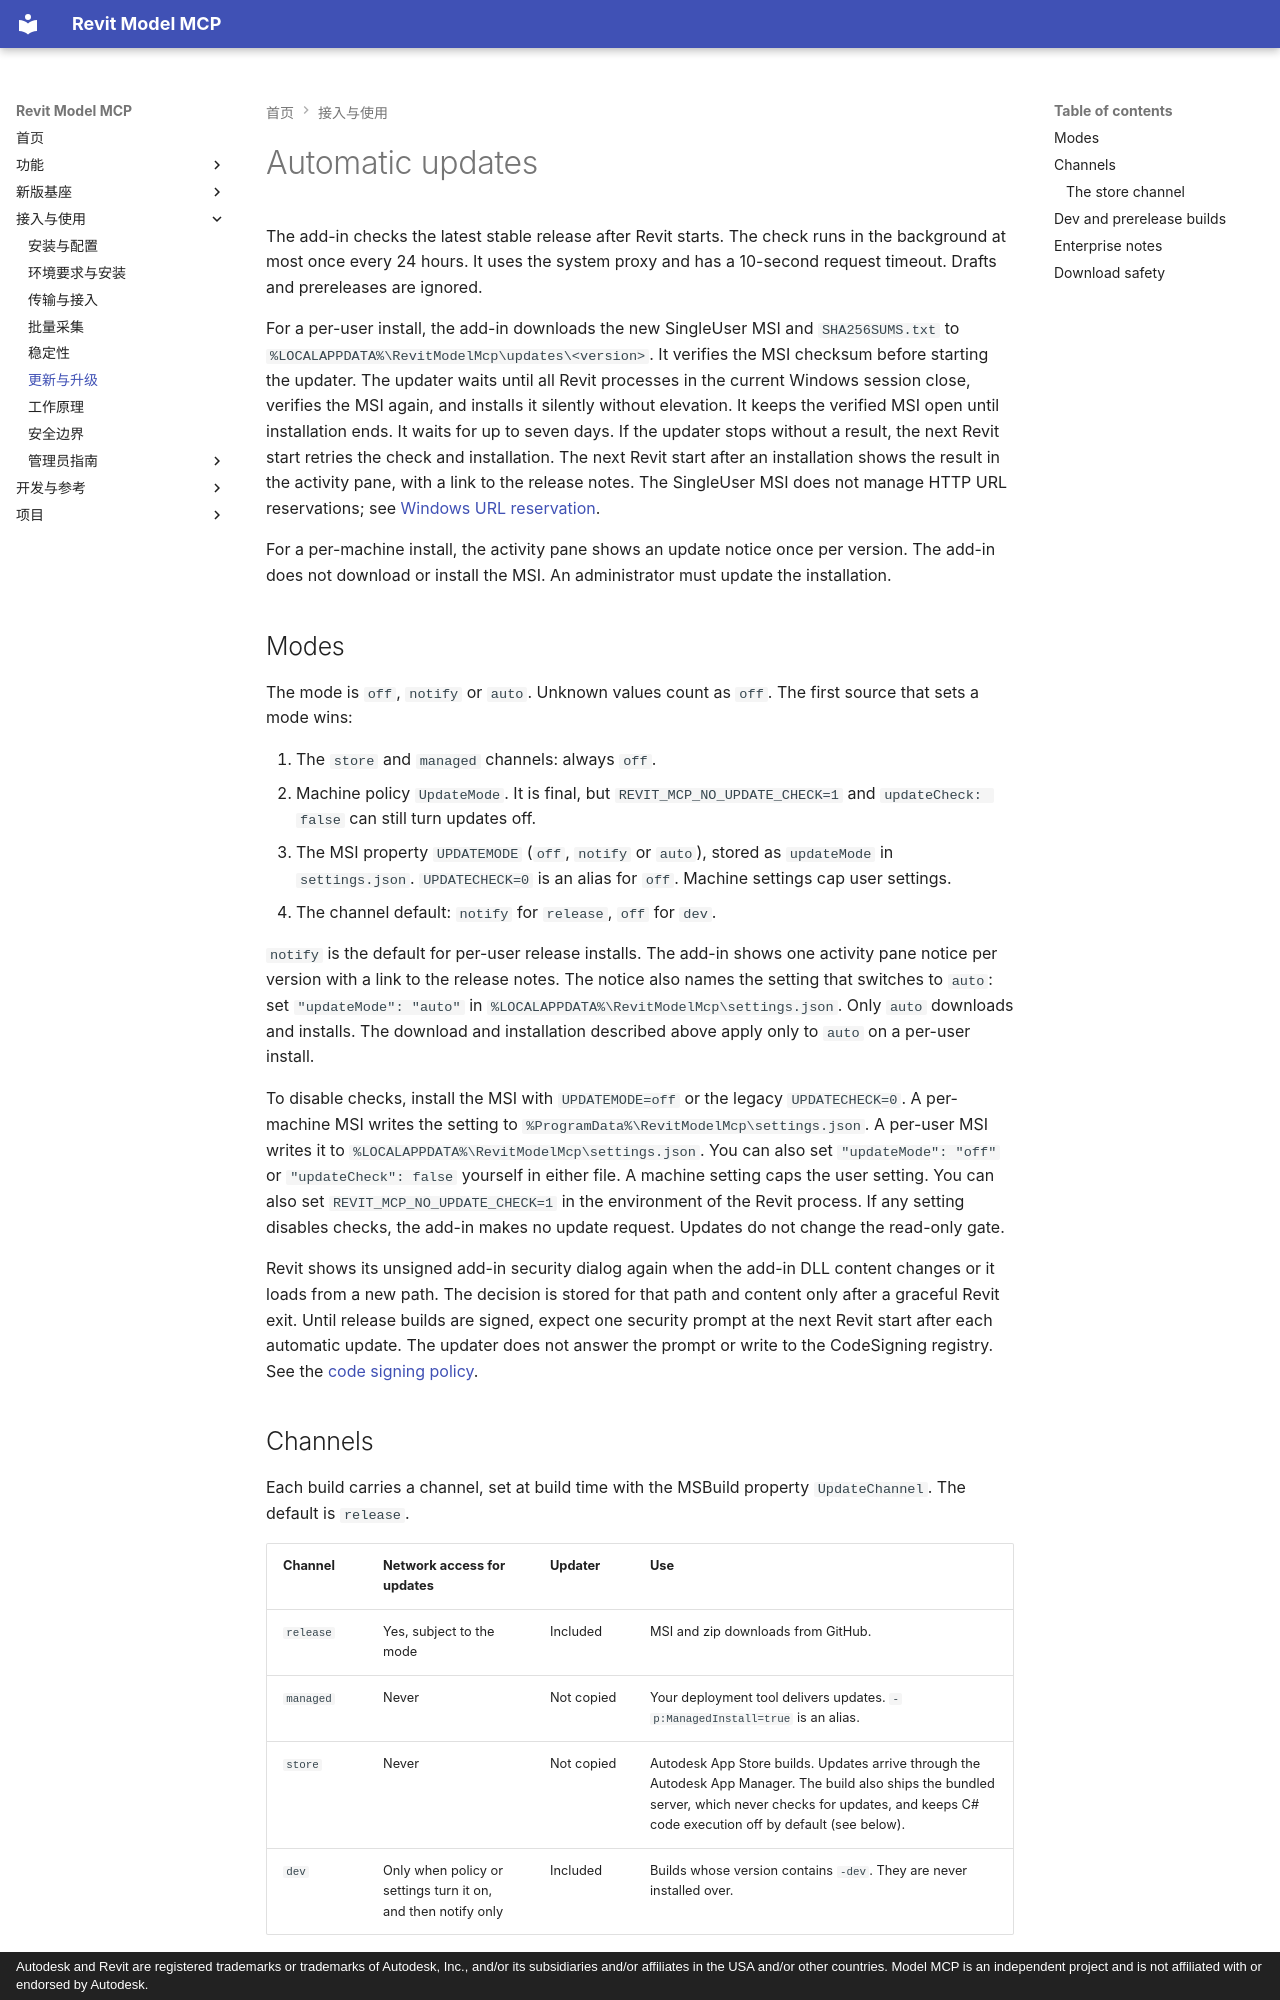

repository: vibe-bimer/smart-revit · page: updates/index.html · generator: mkdocs · copyright: Autodesk and Revit are registered trademarks or trademarks of Autodesk, Inc., and/or its subsidiaries and/or affiliates in the USA and/or other countries. Model MCP is an independent project and is not affiliated with or endorsed by Autodesk.

# Automatic updates

The add-in checks the latest stable release after Revit starts. The check runs in the background at most once every 24 hours. It uses the system proxy and has a 10-second request timeout. Drafts and prereleases are ignored.

For a per-user install, the add-in downloads the new SingleUser MSI and `SHA256SUMS.txt` to `%LOCALAPPDATA%\RevitModelMcp\updates\<version>`. It verifies the MSI checksum before starting the updater. The updater waits until all Revit processes in the current Windows session close, verifies the MSI again, and installs it silently without elevation. It keeps the verified MSI open until installation ends. It waits for up to seven days. If the updater stops without a result, the next Revit start retries the check and installation. The next Revit start after an installation shows the result in the activity pane, with a link to the release notes. The SingleUser MSI does not manage HTTP URL reservations; see [Windows URL reservation](transport.md#windows-url-reservation).

For a per-machine install, the activity pane shows an update notice once per version. The add-in does not download or install the MSI. An administrator must update the installation.

## Modes

The mode is `off`, `notify` or `auto`. Unknown values count as `off`. The first source that sets a mode wins:

1. The `store` and `managed` channels: always `off`.
2. Machine policy `UpdateMode`. It is final, but `REVIT_MCP_NO_UPDATE_CHECK=1` and `updateCheck: false` can still turn updates off.
3. The MSI property `UPDATEMODE` (`off`, `notify` or `auto`), stored as `updateMode` in `settings.json`. `UPDATECHECK=0` is an alias for `off`. Machine settings cap user settings.
4. The channel default: `notify` for `release`, `off` for `dev`.

`notify` is the default for per-user release installs. The add-in shows one activity pane notice per version with a link to the release notes. The notice also names the setting that switches to `auto`: set `"updateMode": "auto"` in `%LOCALAPPDATA%\RevitModelMcp\settings.json`. Only `auto` downloads and installs. The download and installation described above apply only to `auto` on a per-user install.

To disable checks, install the MSI with `UPDATEMODE=off` or the legacy `UPDATECHECK=0`. A per-machine MSI writes the setting to `%ProgramData%\RevitModelMcp\settings.json`. A per-user MSI writes it to `%LOCALAPPDATA%\RevitModelMcp\settings.json`. You can also set `"updateMode": "off"` or `"updateCheck": false` yourself in either file. A machine setting caps the user setting. You can also set `REVIT_MCP_NO_UPDATE_CHECK=1` in the environment of the Revit process. If any setting disables checks, the add-in makes no update request. Updates do not change the read-only gate.

Revit shows its unsigned add-in security dialog again when the add-in DLL content changes or it loads from a new path. The decision is stored for that path and content only after a graceful Revit exit. Until release builds are signed, expect one security prompt at the next Revit start after each automatic update. The updater does not answer the prompt or write to the CodeSigning registry. See the [code signing policy](code-signing.md).
